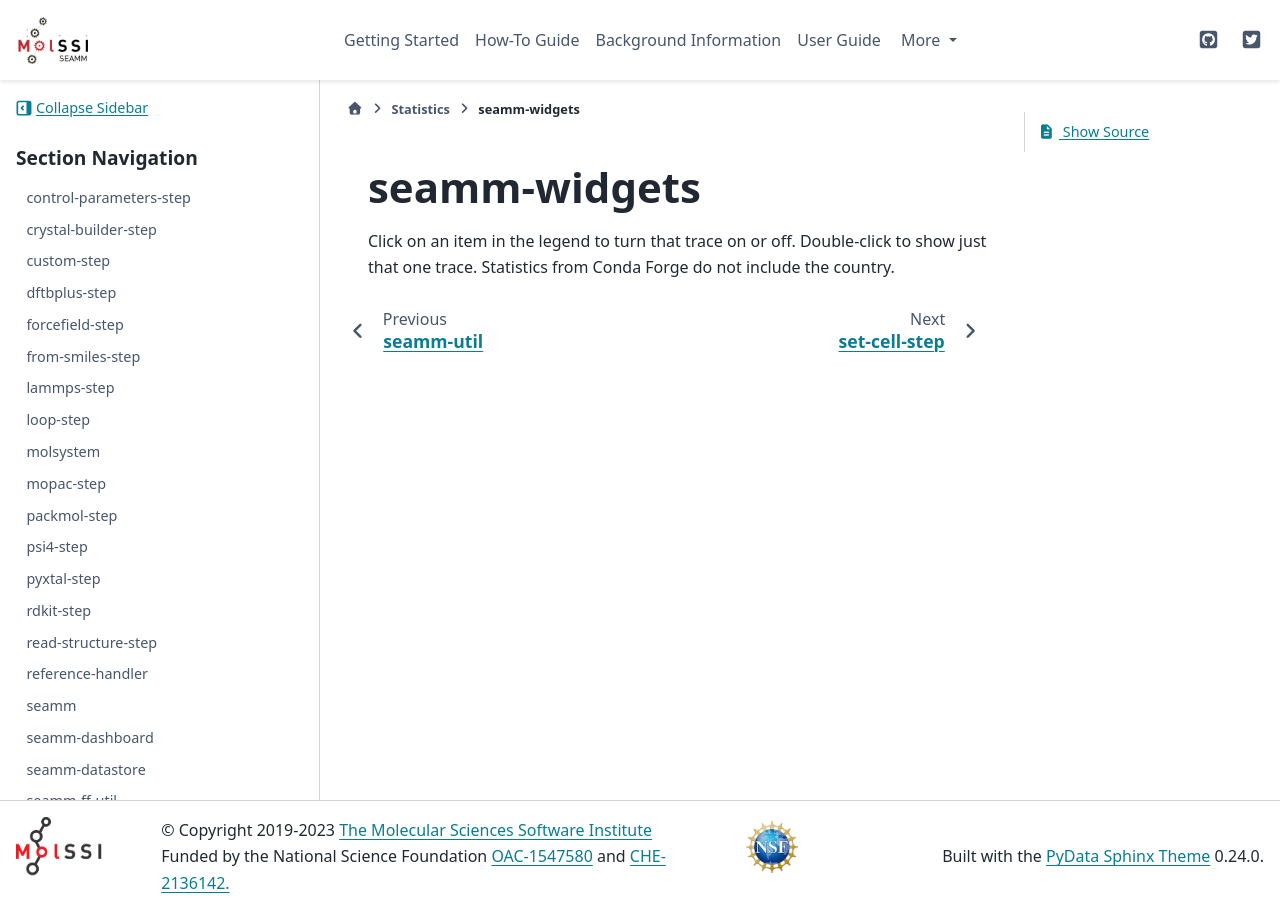

repository: molssi-seamm/molssi-seamm.github.io · page: statistics/seamm-widgets.html · generator: sphinx

*************
seamm-widgets
*************

.. raw:: html
    :file: charts/seamm-widgets_downloads.html

Click on an item in the legend to turn that trace on or off.
Double-click to show just that one trace.
Statistics from Conda Forge do not include the country.
